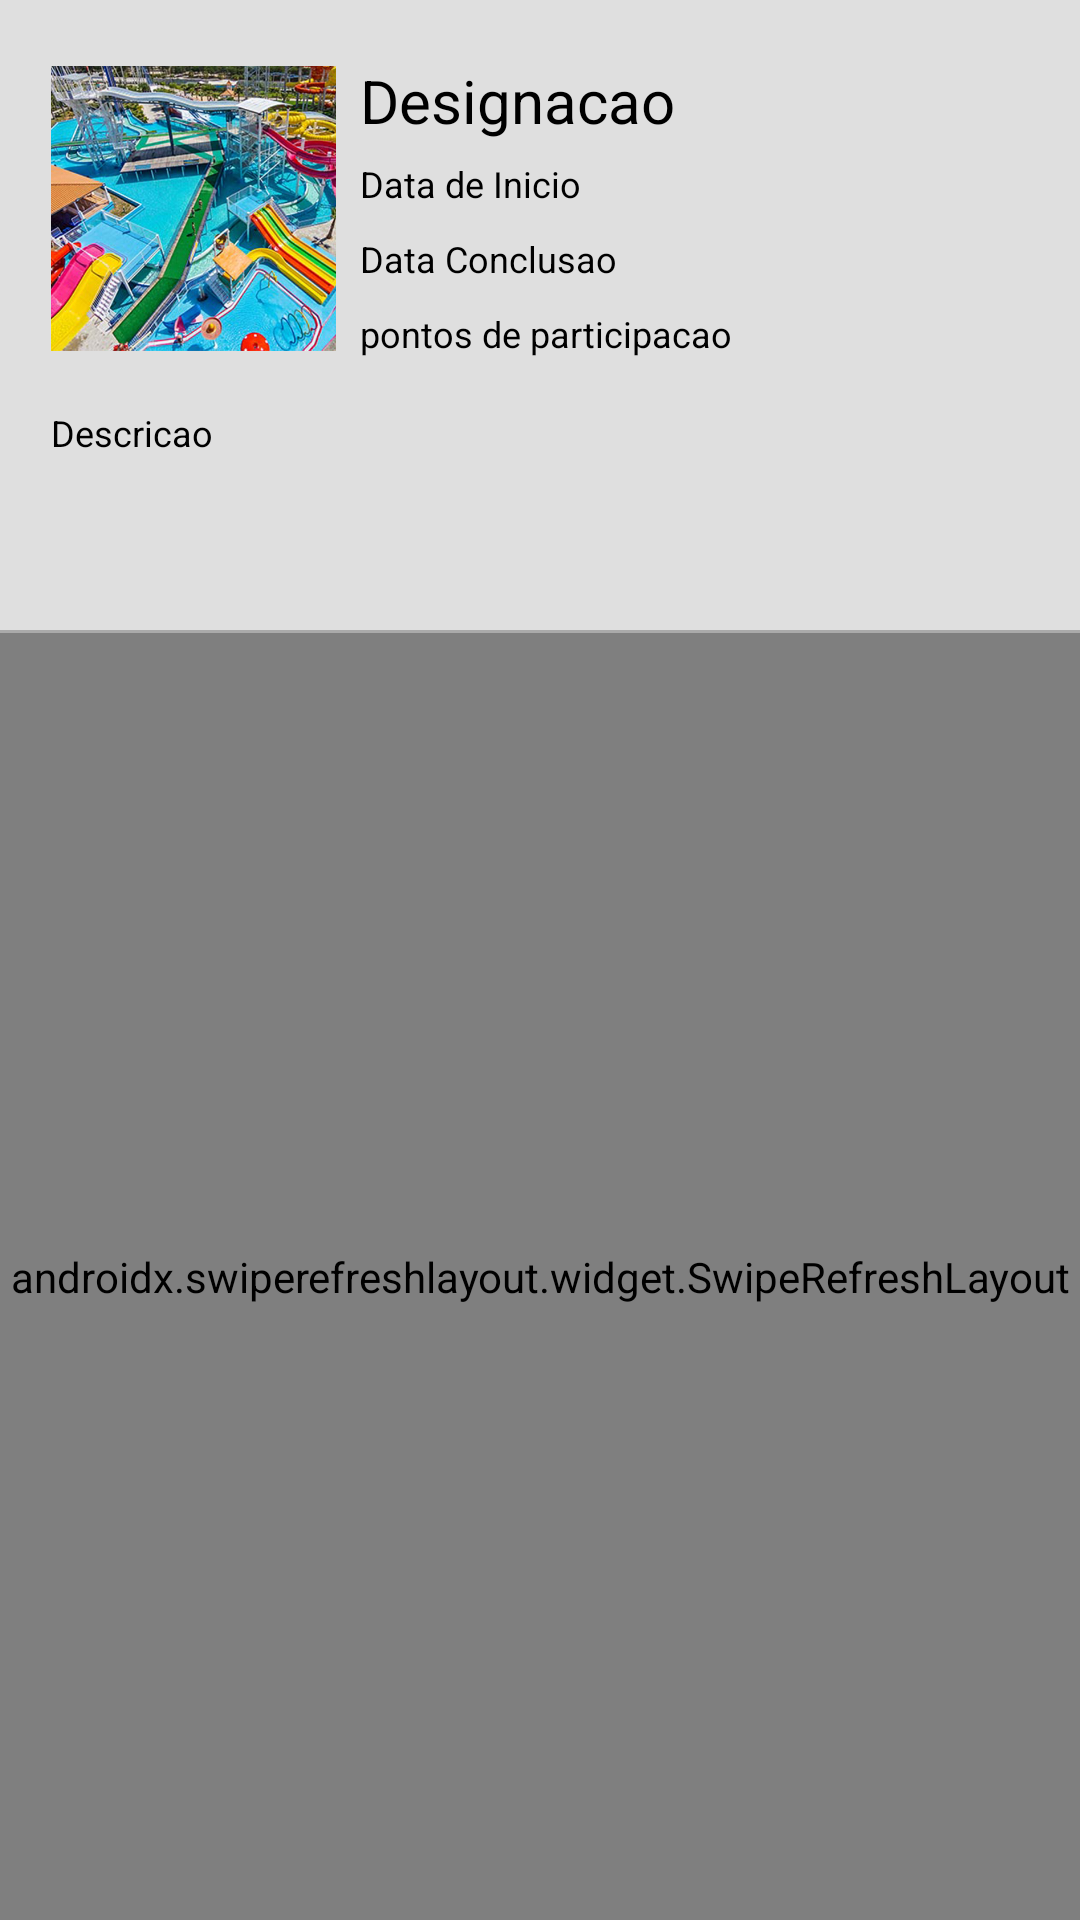

Here is an Android app screen rendered from its layout file. Give the layout XML and the strings, colors and styles it references.
<!-- AndroidManifest.xml: application theme Theme.ParkJoy -->
<!-- res/layout/activity_eventos_detail.xml -->
<?xml version="1.0" encoding="utf-8"?>
<LinearLayout xmlns:android="http://schemas.android.com/apk/res/android"
    xmlns:app="http://schemas.android.com/apk/res-auto"
    xmlns:tools="http://schemas.android.com/tools"
    android:layout_width="match_parent"
    android:layout_height="match_parent"
    android:background="#dfdfdf"
    android:orientation="vertical"
    tools:context=".Views.EventosDetailActivity">


    <Space
        android:layout_width="wrap_content"
        android:layout_height="10dp" />

    <FrameLayout
        android:layout_width="match_parent"
        android:layout_height="200dp">

        <ImageView
            android:id="@+id/iv_detail_evento"
            android:layout_width="95dp"
            android:layout_height="95dp"
            android:layout_marginStart="17dp"
            android:layout_marginTop="12dp"
            android:elevation="30dp"
            android:src="@drawable/wa500x500" />

        <TextView
            android:id="@+id/tv_designacao_detail_evento"
            android:layout_width="wrap_content"
            android:layout_height="wrap_content"
            android:layout_gravity="top"
            android:layout_marginStart="120dp"
            android:layout_marginTop="10dp"
            android:elevation="20dp"
            android:text="@string/designacao_evento"
            android:textColor="@android:color/black"
            android:textSize="20sp" />

        <TextView
            android:id="@+id/tv_data_de_inicio_detail_evento"
            android:layout_width="wrap_content"
            android:layout_height="wrap_content"
            android:layout_gravity="top"
            android:layout_marginStart="120dp"
            android:layout_marginTop="43dp"
            android:elevation="20dp"
            android:text="@string/data_inicio_evento"
            android:textColor="@android:color/black"
            android:textSize="12sp" />

        <TextView
            android:id="@+id/tv_data_de_conclusao_detail_evento"
            android:layout_width="wrap_content"
            android:layout_height="wrap_content"
            android:layout_gravity="top"
            android:layout_marginStart="120dp"
            android:layout_marginTop="68dp"
            android:elevation="10dp"
            android:paddingEnd="10dp"
            android:text="@string/data_conclusao_evento"
            android:textColor="@android:color/black"
            android:textSize="12sp" />

        <TextView
            android:id="@+id/tv_pontos_participacao_detail_evento"
            android:layout_width="wrap_content"
            android:layout_height="wrap_content"
            android:layout_gravity="top"
            android:layout_marginStart="120dp"
            android:layout_marginTop="93dp"
            android:elevation="10dp"
            android:paddingEnd="10dp"
            android:text="@string/pontos_de_participacao_evento"
            android:textColor="@android:color/black"
            android:textSize="12sp" />


        <TextView
            android:id="@+id/tv_descricao_detail_evento"
            android:layout_width="wrap_content"
            android:layout_height="wrap_content"
            android:layout_gravity="top"
            android:layout_marginStart="17dp"
            android:layout_marginTop="126dp"
            android:elevation="10dp"
            android:paddingEnd="10dp"
            android:text="@string/descricao_evento"
            android:textColor="@android:color/black"
            android:textSize="12sp" />


    </FrameLayout>

    <View
        android:layout_width="match_parent"
        android:layout_height="1dp"
        android:background="@android:color/darker_gray"/>

    <FrameLayout
        android:layout_width="match_parent"
        android:layout_height="match_parent"
        tools:context=".Views.EventosDetailActivity">

        <androidx.swiperefreshlayout.widget.SwipeRefreshLayout
            android:id="@+id/swipe_refresh_layout_evento_activities"
            android:layout_width="match_parent"
            android:layout_height="match_parent">
        <ListView
            android:id="@+id/lveventoActivities"
            android:layout_width="match_parent"
            android:layout_height="match_parent" />

        </androidx.swiperefreshlayout.widget.SwipeRefreshLayout>
    </FrameLayout>
</LinearLayout>
<!-- resources referenced by this layout -->
<resources>
  <!-- drawable wa500x500: png bitmap (drawable, 614424 bytes) -->
  <string name="data_conclusao_evento">Data Conclusao</string>
  <string name="data_inicio_evento">Data de Inicio</string>
  <string name="descricao_evento">Descricao</string>
  <string name="designacao_evento">Designacao</string>
  <string name="pontos_de_participacao_evento">pontos de participacao</string>
  <style name="Theme.ParkJoy" parent="Theme.MaterialComponents.DayNight.DarkActionBar">
          
          <item name="colorPrimary">@color/purple_500</item>
          <item name="colorPrimaryVariant">@color/purple_700</item>
          <item name="colorOnPrimary">@color/white</item>
          
          <item name="colorSecondary">@color/teal_200</item>
          <item name="colorSecondaryVariant">@color/teal_700</item>
          <item name="colorOnSecondary">@color/black</item>
          
          <item name="android:statusBarColor" tools:targetApi="l">?attr/colorPrimaryVariant</item>
          
  
      </style>
  <!-- not gathered from this repository: default colours our renderer supplied (Android Studio template values) -->
  <color name="purple_500">#FF6200EE</color>
  <color name="purple_700">#FF3700B3</color>
  <color name="teal_200">#FF03DAC5</color>
  <color name="teal_700">#FF018786</color>
  <color name="black">#FF000000</color>
  <color name="white">#FFFFFFFF</color>
</resources>
